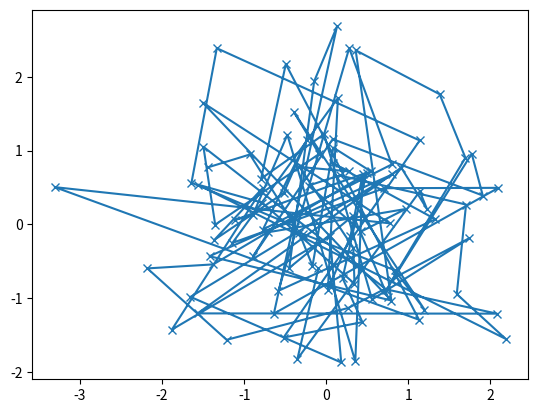
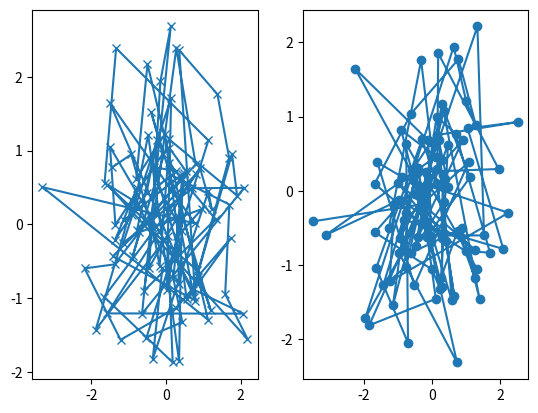

Reproduce these figures in Python, in order.

import matplotlib.pyplot as plt
import numpy as np

x = np.linspace(0, 2, 100)

'''
fig, ax = plt.subplots() #figure w/ one axis
ax.plot(x, x, label='linear') 
ax.plot(x, x**2, label='quadratic')  
ax.plot(x, x**3, label='cubic') 
ax.set_xlabel('x label')  
ax.set_ylabel('y label')  
ax.set_title("Simple Plot") 
ax.legend()  
#axis not necessary to define beforehand, can just use plt.plot
'''


def my_plotter(ax, data1, data2, param_dict):
    """
    A helper function to make a graph

    Parameters
    ----------
    ax : Axes
        The axes to draw to

    data1 : array
       The x data

    data2 : array
       The y data

    param_dict : dict
       Dictionary of kwargs to pass to ax.plot

    Returns
    -------
    out : list
        list of artists added
    """
    out = ax.plot(data1, data2, **param_dict)
    return out

data1, data2, data3, data4 = np.random.randn(4, 100)
fig, ax = plt.subplots(1, 1)
my_plotter(ax, data1, data2, {'marker': 'x'})

fig, (ax1, ax2) = plt.subplots(1, 2)
my_plotter(ax1, data1, data2, {'marker': 'x'})
my_plotter(ax2, data3, data4, {'marker': 'o'})

plt.show()
